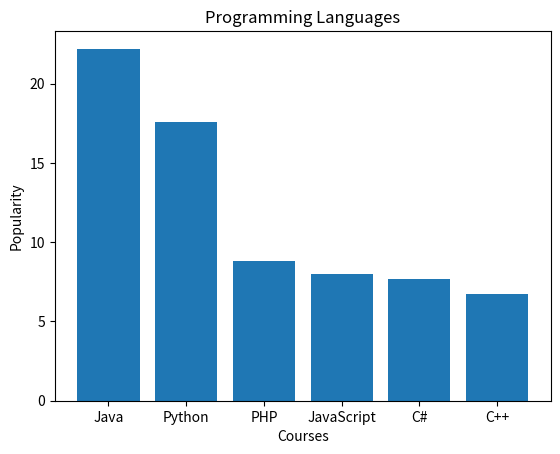

This chart was generated by the following Python code:
'''
14. Consider the following data:
Programming languages: Java, Python, PHP, JavaScript, C#, C++
Popularity: 22.2, 17.6, 8.8, 8, 7.7, 6.7
(i) display a bar chart of the popularity of programming Languages.
(ii) display a horizontal bar chart of the popularity of programming Languages.
'''
import matplotlib.pyplot as plt
d = {
    'Java': 22.2,
    'Python': 17.6,
    'PHP': 8.8,
    'JavaScript': 8,
    'C#': 7.7,
    'C++': 6.7,
}

courses = list(d.keys())
values = list(d.values())

plt.bar(courses, values)
plt.title('Programming Languages')
plt.xlabel('Courses')
plt.ylabel('Popularity')
plt.show()
